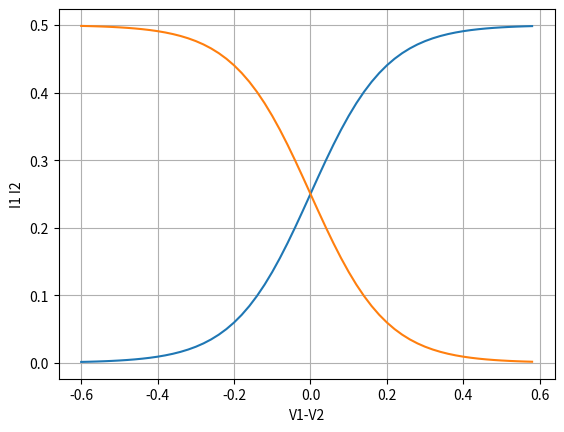

Source code (Python):
import matplotlib.pyplot as plt
import numpy as np
import math
m = 1e-3
u = 1e-6
n = 1e-9
Ib = 500 * m
kn = 1
Ut = 50 * m

V2 = 0.3
V1_range = np.arange(0, 0.6, 0.01)

I1_list = []
for V1 in V1_range:
    I1 = Ib*((math.exp((kn*V1)/(Ut)))/((math.exp((kn*V1)/(Ut)))+(math.exp((kn*V2)/(Ut)))))
    I1_list.append(I1)

V2_range = np.arange(0.6, 0, -0.01)
V1 = 0.3

I2_list = []
for V2 in V2_range:
    I2 = Ib*((math.exp((kn*V2)/(Ut)))/((math.exp((kn*V1)/(Ut)))+(math.exp((kn*V2)/(Ut)))))
    I2_list.append(I2)

plt.grid(True, which="both")
plt.ylabel('I1 I2')
plt.xlabel('V1-V2')
plt.plot(V1_range-V2_range, I1_list, label='I1')
plt.plot(V1_range-V2_range, I2_list, label='I2')
plt.show()






